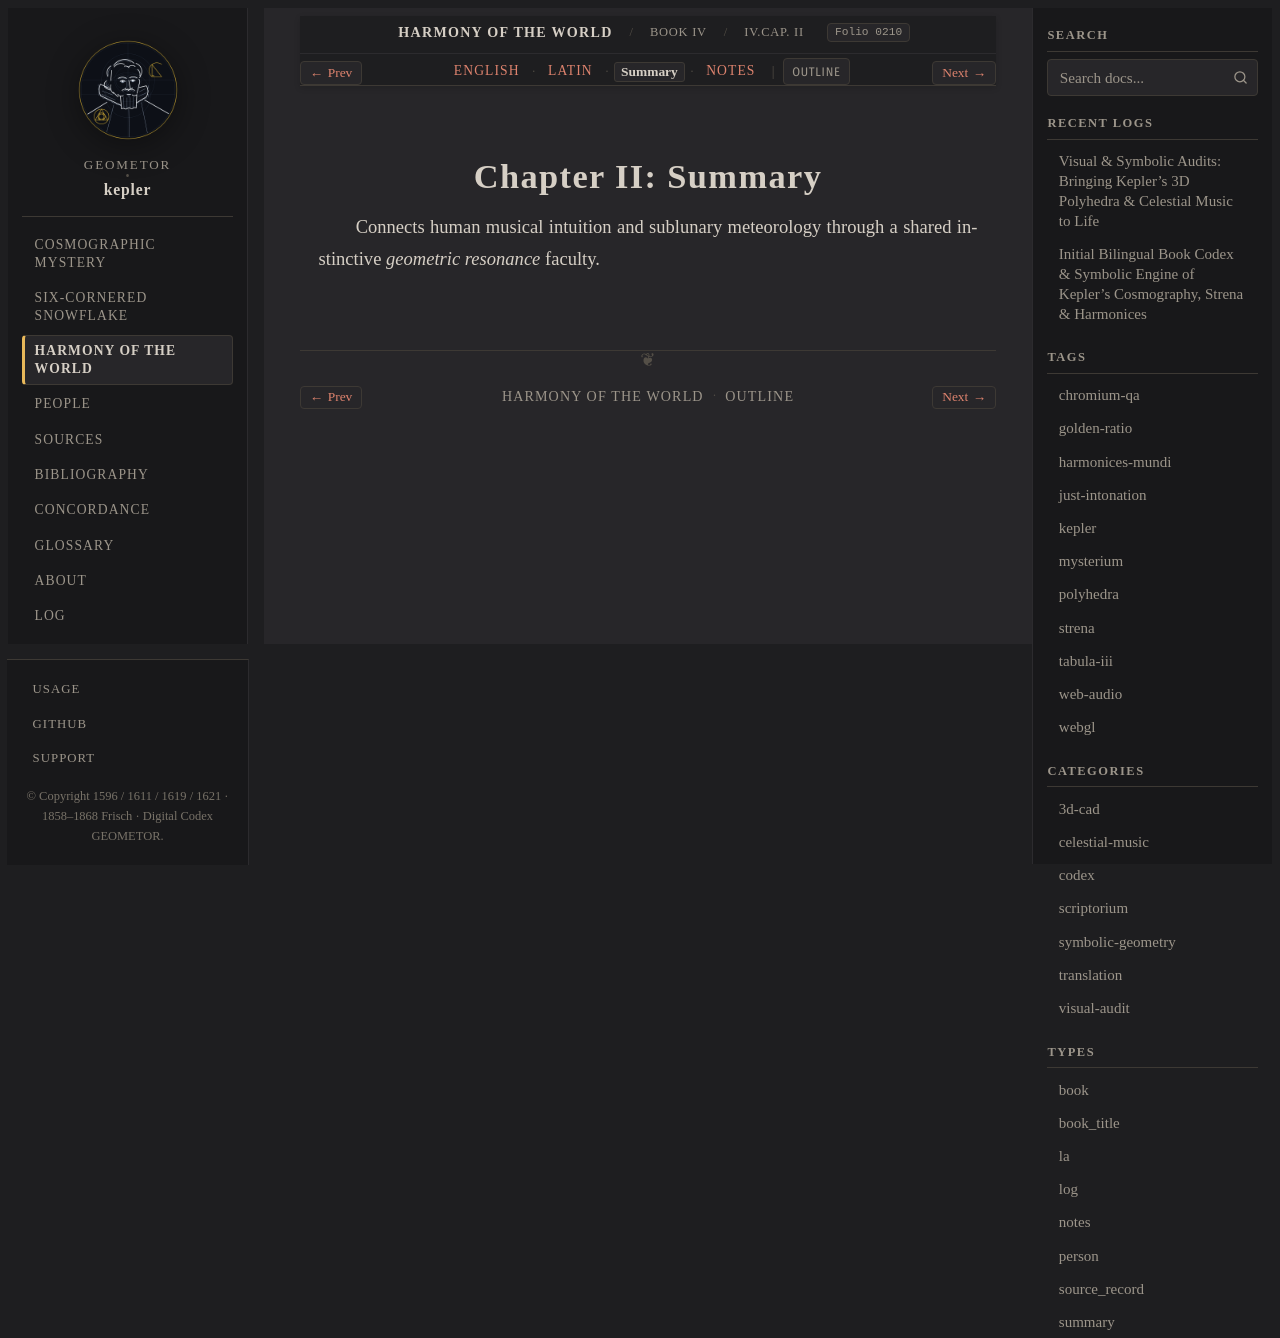

repository: geometor/kepler · page: harmonices_mundi/liber_iv/cap_02/summary.html · generator: sphinx

:type: summary
:layout: book
:canonical_id: IV.Cap. II
:order: 3
:folio: harmonices_mundi:0210

.. _hm-liber-iv-cap_02-summary:

Chapter II: Summary
===================

Connects human musical intuition and sublunary meteorology through a shared instinctive *geometric resonance* faculty.
